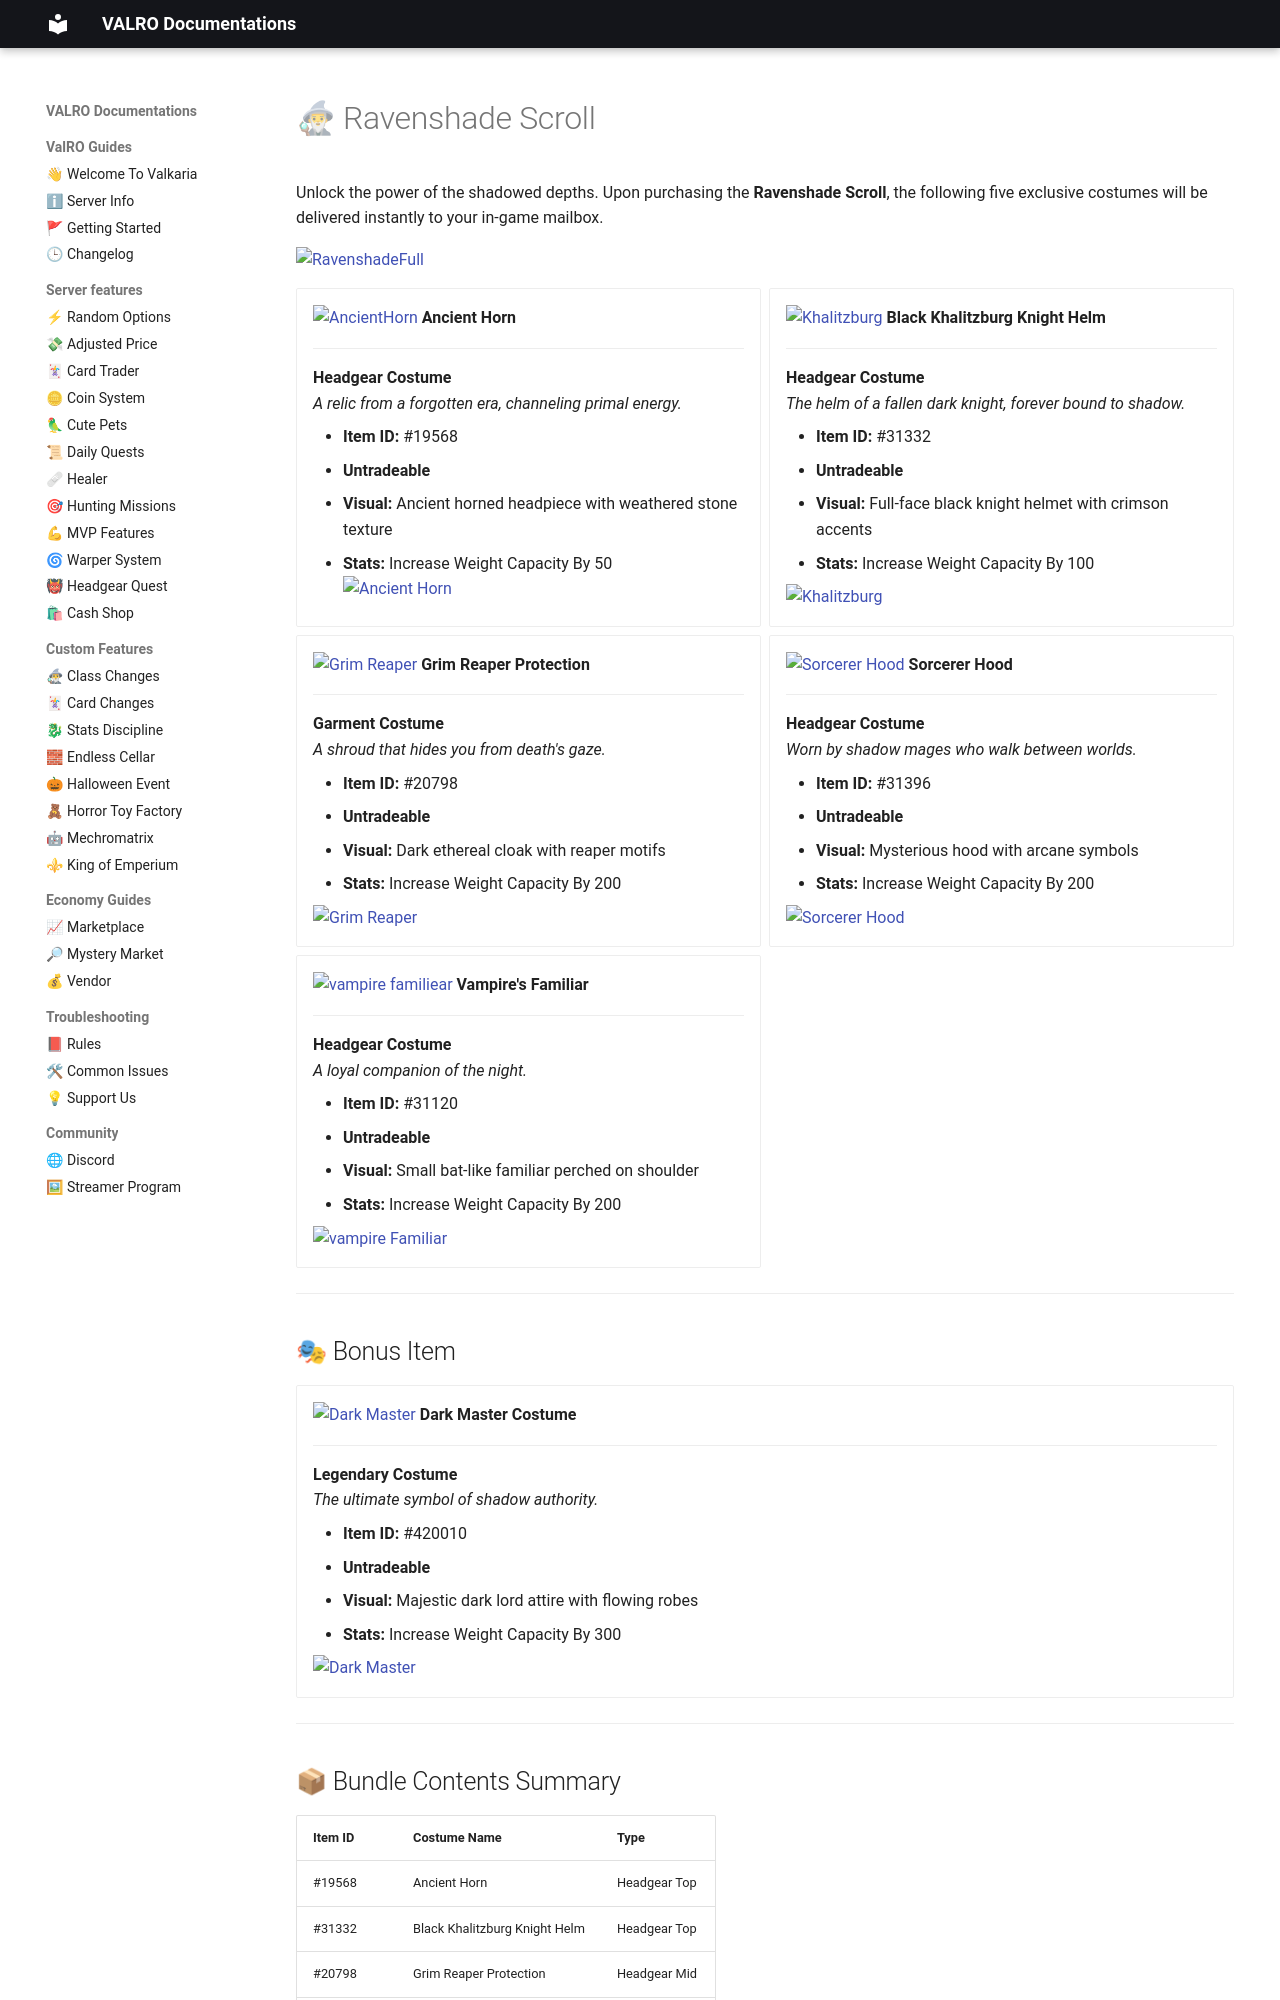

repository: PgeePow/RO-WEB · page: cashshop/ravenshade/main/index.html · generator: mkdocs

# 🧙♂ Ravenshade Scroll

Unlock the power of the shadowed depths. Upon purchasing the **Ravenshade Scroll**, the following five exclusive costumes will be delivered instantly to your in-game mailbox.

![RavenshadeFull](RavenshadeFull.gif){: style="display: block; margin: 0 auto;"}

<div class="grid cards" markdown>

-   ![AncientHorn](19568.gif) __Ancient Horn__

    ---

    **Headgear Costume**  
    *A relic from a forgotten era, channeling primal energy.*

    - **Item ID:** #19568
    - **Untradeable**
    - **Visual:** Ancient horned headpiece with weathered stone texture
    - **Stats:** Increase Weight Capacity By 50
    ![Ancient Horn](19568W2.png){: style="display: block; margin: 0 auto;"}

-   ![Khalitzburg](31332.gif) __Black Khalitzburg Knight Helm__

    ---

    **Headgear Costume**  
    *The helm of a fallen dark knight, forever bound to shadow.*

    - **Item ID:** #31332
    - **Untradeable**
    - **Visual:** Full-face black knight helmet with crimson accents
    - **Stats:** Increase Weight Capacity By 100
  
    ![Khalitzburg](31332W.png){: style="display: block; margin: 0 auto;"}

-   ![Grim Reaper](20798.gif) __Grim Reaper Protection__

    ---

    **Garment Costume**  
    *A shroud that hides you from death's gaze.*

    - **Item ID:** #20798
    - **Untradeable**
    - **Visual:** Dark ethereal cloak with reaper motifs
    - **Stats:** Increase Weight Capacity By 200

    ![Grim Reaper](20798W.png){: style="display: block; margin: 0 auto;"}

-   ![Sorcerer Hood](31396.gif) __Sorcerer Hood__

    ---

    **Headgear Costume**  
    *Worn by shadow mages who walk between worlds.*

    - **Item ID:** #31396
    - **Untradeable**
    - **Visual:** Mysterious hood with arcane symbols
    - **Stats:** Increase Weight Capacity By 200

    ![Sorcerer Hood](31396W.png){: style="display: block; margin: 0 auto;"}

-   ![vampire familiear](31120.gif) __Vampire's Familiar__

    ---

    **Headgear Costume**  
    *A loyal companion of the night.*

    - **Item ID:** #31120
    - **Untradeable**
    - **Visual:** Small bat-like familiar perched on shoulder
    - **Stats:** Increase Weight Capacity By 200

    ![vampire Familiar](31120W.png){: style="display: block; margin: 0 auto;"}

</div>

---

## 🎭 Bonus Item

<div class="grid cards" markdown>

-   ![Dark Master](420010.gif) __Dark Master Costume__

    ---

    **Legendary Costume**  
    *The ultimate symbol of shadow authority.*

    - **Item ID:** #420010
    - **Untradeable**
    - **Visual:** Majestic dark lord attire with flowing robes
    - **Stats:** Increase Weight Capacity By 300

    ![Dark Master](420010W.gif){: style="display: block; margin: 0 auto;"}

</div>

---
